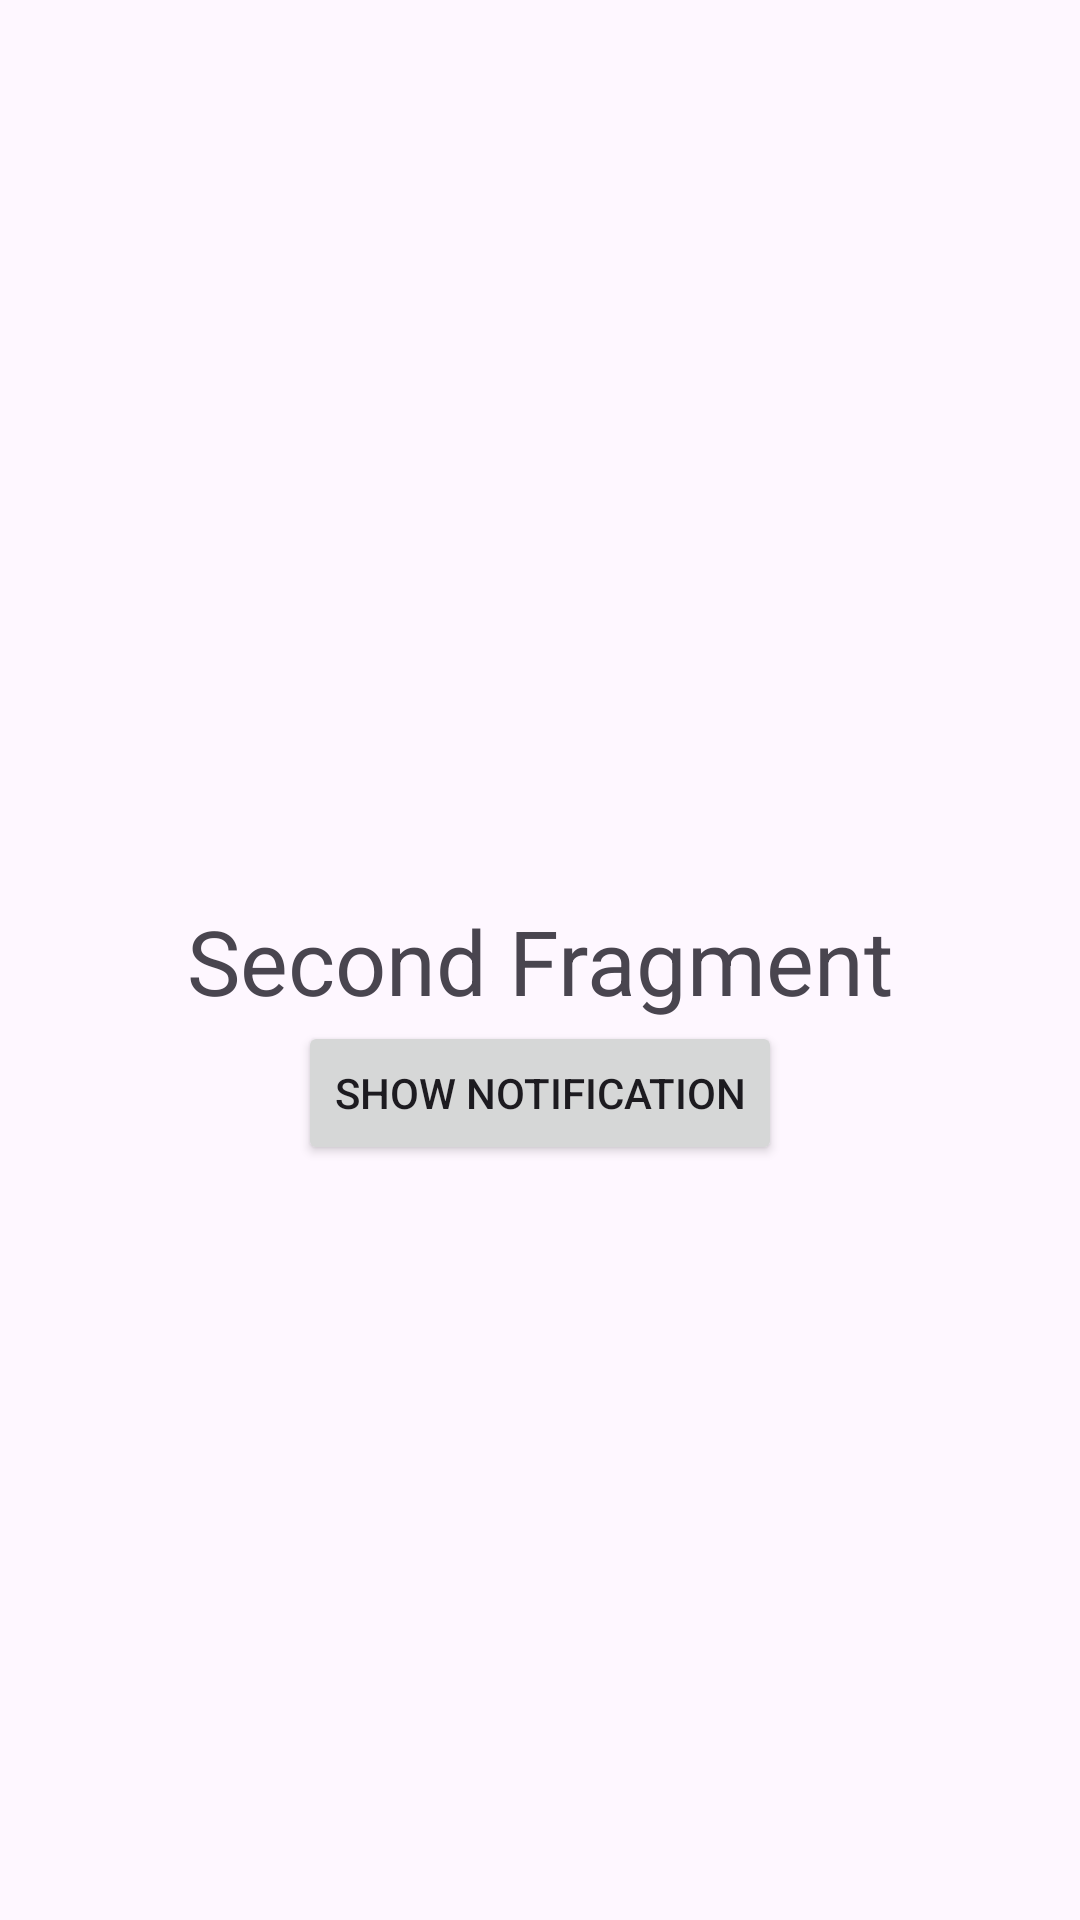

This screen was rendered from an Android layout file. Write that file and the resources it references.
<!-- AndroidManifest.xml: application theme Theme.FirstApp -->
<!-- res/layout/fragment_second.xml -->
<?xml version="1.0" encoding="utf-8"?>
<androidx.constraintlayout.widget.ConstraintLayout xmlns:android="http://schemas.android.com/apk/res/android"
    xmlns:app="http://schemas.android.com/apk/res-auto"
    xmlns:tools="http://schemas.android.com/tools"
    android:id="@+id/flNotif"
    android:layout_width="match_parent"
    android:layout_height="match_parent"
    tools:context=".FirstFragment">

    <TextView
        android:id="@+id/tvFragmentSecond"
        android:layout_width="wrap_content"
        android:layout_height="wrap_content"
        android:text="@string/second_fragment"
        android:textSize="30sp"
        app:layout_constraintBottom_toBottomOf="parent"
        app:layout_constraintEnd_toEndOf="parent"
        app:layout_constraintStart_toStartOf="parent"
        app:layout_constraintTop_toTopOf="parent" />

    <Button
        android:id="@+id/btnShowNotification"
        android:layout_width="wrap_content"
        android:layout_height="wrap_content"
        android:text="Show Notification"
        app:layout_constraintEnd_toEndOf="parent"
        app:layout_constraintStart_toStartOf="parent"
        app:layout_constraintTop_toBottomOf="@+id/tvFragmentSecond" />


</androidx.constraintlayout.widget.ConstraintLayout>
<!-- resources referenced by this layout -->
<resources>
  <string name="second_fragment">Second Fragment</string>
  <style name="Theme.FirstApp" parent="Theme.Material3.DayNight.NoActionBar" />
</resources>
